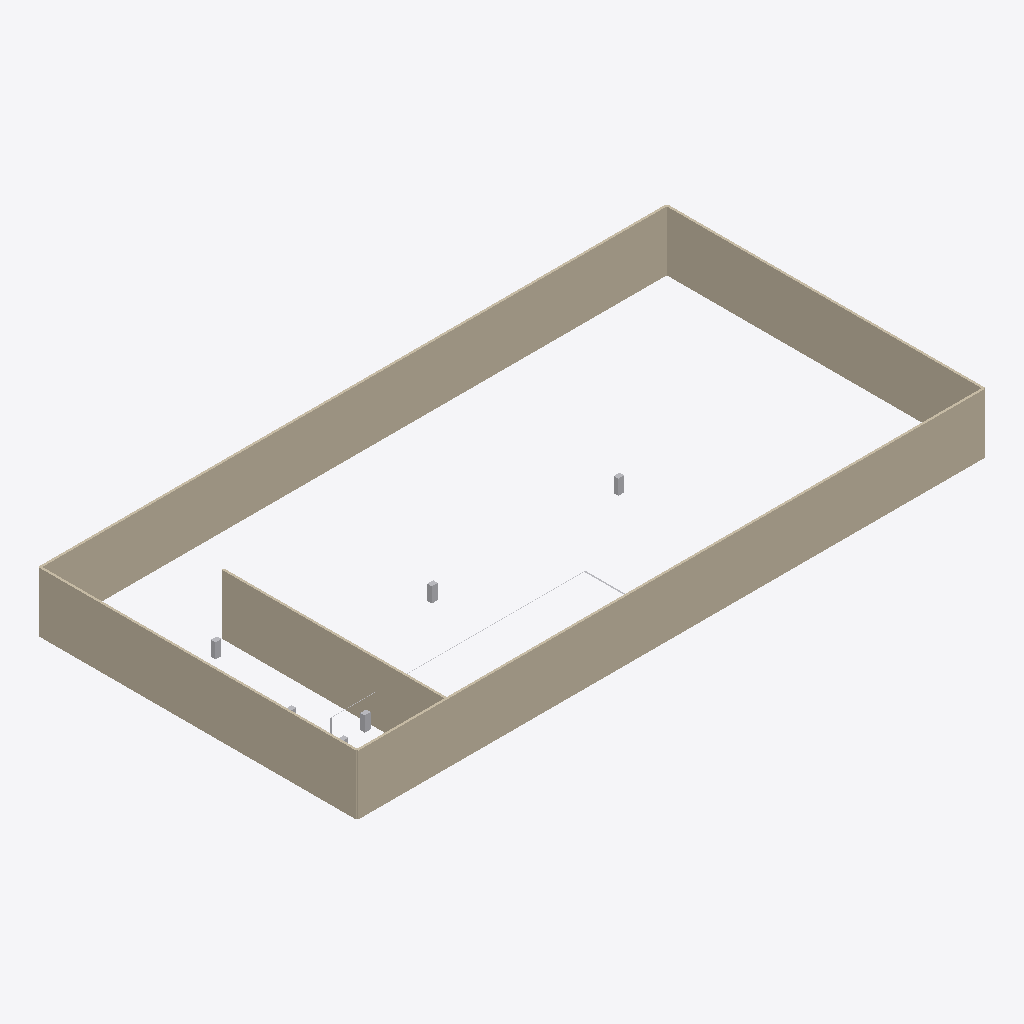
Isometric view of an IFC building model (IFC-SPF (STEP), schema IFC4, length unit millimetre), seen from the south-west, elements coloured by IFC class (only those large enough to see are counted): 9 other elements (light grey), 5 walls (beige).
Extent 84.3 m × 42.8 m × 8.0 m (x, y, z). Storeys (2): 1. NP at 0.00 m; 2. NP at 4.50 m. Elements (18): 5 IfcWallStandardCase, 3 IfcCableCarrierSegment, 3 IfcElectricAppliance, 3 IfcElectricDistributionBoard, 1 IfcElectricFlowStorageDevice, 1 IfcElectricGenerator, 1 IfcTransformer, 1 IfcUnitaryEquipment.

HEADER;
FILE_DESCRIPTION(('ViewDefinition [ReferenceView_V1.2]'),'2;1');
FILE_NAME('eldock-sample-plant.ifc','2026-11-11T00:00:00',('ELDOCK'),('Eldock'),'ELDOCK – generátor vzorového BIM modelu','ELDOCK','');
FILE_SCHEMA(('IFC4'));
ENDSEC;
DATA;
#12=IFCPROJECT('30000y0000000000000000',$,'ELDOCK-VZOR','Vzorový BIM model výrobního závodu pro import do ELDOCKu',$,'Výrobní závod – vzorová hala H1',$,(#5),#11);
#16=IFCSITE('3000000000000000000W00',$,'Areál',$,$,#15,$,'Areál Eldock – vzorový závod',.ELEMENT.,$,$,$,$,$);
#20=IFCBUILDING('300000000000000G000000',$,'H1','Výrobní a technologická hala',$,#19,$,'Hala H1 – výroba a technologie',.ELEMENT.,$,$,$);
#24=IFCBUILDINGSTOREY('300w000000000000000000',$,'1. NP','Přízemí – výroba',$,#23,$,'1. nadzemní podlaží',.ELEMENT.,0.0);
#28=IFCBUILDINGSTOREY('3000000000000000000000',$,'2. NP','Technické podlaží',$,#27,$,'2. nadzemní podlaží',.ELEMENT.,4500.0);
#129=IFCWALLSTANDARDCASE('300000000000000000W000',$,'Obvodová stěna jih',$,$,#116,#128,$,.STANDARD.);
#163=IFCWALLSTANDARDCASE('30000000000000000000G0',$,'Obvodová stěna sever',$,$,#150,#162,$,.STANDARD.);
#180=IFCWALLSTANDARDCASE('3000000000000000000000',$,'Obvodová stěna západ',$,$,#167,#179,$,.STANDARD.);
#146=IFCWALLSTANDARDCASE('3000000000000000000080',$,'Obvodová stěna východ',$,$,#133,#145,$,.STANDARD.);
#197=IFCWALLSTANDARDCASE('3000000000000000000G00',$,'Příčka rozvodny',$,$,#184,#196,$,.STANDARD.);
#365=IFCELECTRICAPPLIANCE('30000000000000070000W0',$,'CNC Frézka 45 kW','5osé obráběcí centrum',$,#356,#364,'CNC-01',.USERDEFINED.);
#431=IFCUNITARYEQUIPMENT('30000000000G0000008000',$,'VZT jednotka 18 kW','Vzduchotechnika haly',$,#422,#430,'VZT-01',.AIRHANDLER.);
#387=IFCELECTRICAPPLIANCE('3000000000000000000000',$,'Hydraulický lis 75 kW','Lis 250 t',$,#378,#386,'LIS-01',.USERDEFINED.);
#341=IFCELECTRICDISTRIBUTIONBOARD('3000000000000000000000',$,'R-UPS','Kritický rozváděč velínu 63 A',$,#332,#340,'R-UPS',.DISTRIBUTIONBOARD.);
#637=IFCCABLECARRIERSEGMENT('3000000000000000000000',$,'Kabelový žlab KZ2 300×60 – páteř haly',$,$,#627,#636,$,.CABLETRAYSEGMENT.);
#654=IFCCABLECARRIERSEGMENT('3000000000000000000000',$,'Kabelový žlab KZ3 200×60 – lisovna',$,$,#644,#653,$,.CABLETRAYSEGMENT.);
#409=IFCELECTRICAPPLIANCE('30000000000000G0000000',$,'Šroubový kompresor 37 kW','Kompresor 7,5 bar',$,#400,#408,'KOMP-01',.USERDEFINED.);
#295=IFCELECTRICDISTRIBUTIONBOARD('30000000000000000000W0',$,'HR1','Hlavní rozváděč 1000 A',$,#286,#294,'HR1',.SWITCHBOARD.);
#620=IFCCABLECARRIERSEGMENT('3000000000000000000000',$,'Kabelový žlab KZ1 300×60 – rozvodna',$,$,#610,#619,$,.CABLETRAYSEGMENT.);
ENDSEC;
